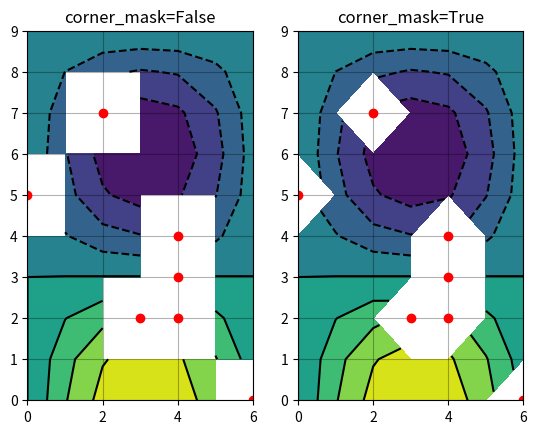

Write Python code to recreate this figure.
"""
===================
Contour Corner Mask
===================

Illustrate the difference between ``corner_mask=False`` and
``corner_mask=True`` for masked contour plots.  The default is controlled by
:rc:`contour.corner_mask`.
"""

import matplotlib.pyplot as plt
import numpy as np

# Data to plot.
x, y = np.meshgrid(np.arange(7), np.arange(10))
z = np.sin(0.5 * x) * np.cos(0.52 * y)

# Mask various z values.
mask = np.zeros_like(z, dtype=bool)
mask[2, 3:5] = True
mask[3:5, 4] = True
mask[7, 2] = True
mask[5, 0] = True
mask[0, 6] = True
z = np.ma.array(z, mask=mask)

corner_masks = [False, True]
fig, axs = plt.subplots(ncols=2)
for ax, corner_mask in zip(axs, corner_masks):
    cs = ax.contourf(x, y, z, corner_mask=corner_mask)
    ax.contour(cs, colors="k")
    ax.set_title(f"{corner_mask=}")

    # Plot grid.
    ax.grid(c="k", ls="-", alpha=0.3)

    # Indicate masked points with red circles.
    ax.plot(np.ma.array(x, mask=~mask), y, "ro")

plt.show()

# %%
#
# .. admonition:: References
#
#    The use of the following functions, methods, classes and modules is shown
#    in this example:
#
#    - `matplotlib.axes.Axes.contour` / `matplotlib.pyplot.contour`
#    - `matplotlib.axes.Axes.contourf` / `matplotlib.pyplot.contourf`
